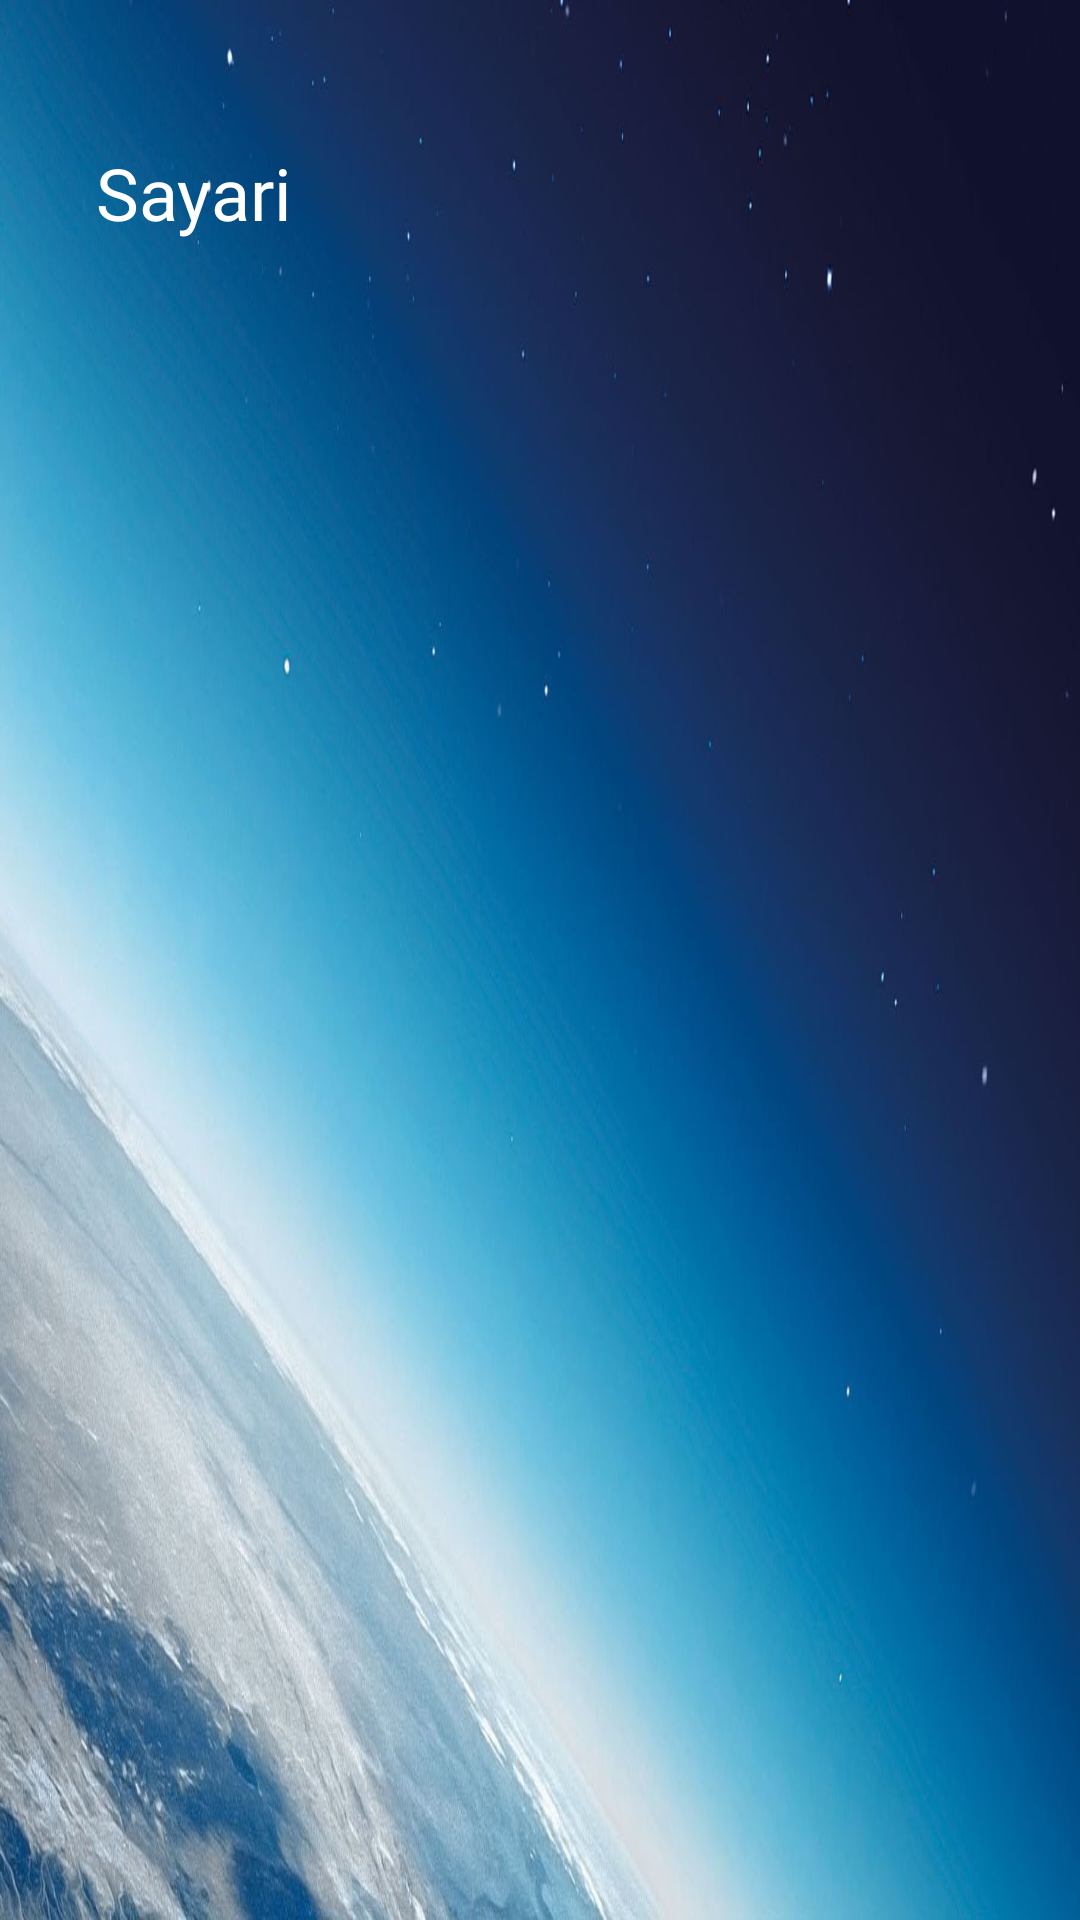

Here is an Android app screen rendered from its layout file. Give the layout XML and the strings, colors and styles it references.
<!-- AndroidManifest.xml: application theme SplashScreenStyle -->
<!-- res/layout/drawer_header.xml -->
<?xml version="1.0" encoding="utf-8"?>
<LinearLayout xmlns:android="http://schemas.android.com/apk/res/android"
    xmlns:app="http://schemas.android.com/apk/res-auto"
    android:layout_width="match_parent"
    android:layout_height="180dp"
    android:background="@drawable/sky"
    android:orientation="vertical">

    <TextView
        android:id="@+id/textView5"
        android:layout_width="match_parent"
        android:layout_height="wrap_content"
        android:layout_gravity="center|left"
        android:layout_marginStart="32dp"
        android:layout_marginTop="48dp"
        android:fontFamily="@font/ubuntu_medium"
        android:gravity="center|start"
        android:text="Sayari"
        android:textColor="#FFFFFF"
        android:textSize="24sp" />

    <TextView
        android:id="@+id/versionNameTxt"
        android:layout_width="match_parent"
        android:layout_height="wrap_content"
        android:layout_gravity="center|start"
        android:layout_marginStart="32dp"
        android:layout_marginTop="8dp"
        android:fontFamily="@font/ubuntu_medium"
        android:textColor="@color/primaryColor"
        android:textSize="16sp" />
</LinearLayout>
<!-- resources referenced by this layout -->
<resources>
  <color name="primaryColor">#212121</color>
  <!-- drawable sky: jpg bitmap (drawable, 118162 bytes) -->
  <style name="SplashScreenStyle" parent="Theme.MaterialComponents.Light.NoActionBar">
         <item name="android:windowBackground">@drawable/splash_image</item>
          <item name="android:statusBarColor">@color/white</item>
      </style>
  <!-- drawable splash_image (drawable-v23) -->
  <?xml version="1.0" encoding="utf-8"?>
  <layer-list xmlns:android="http://schemas.android.com/apk/res/android">
  
      <item android:drawable="@color/white"/>
      <item android:drawable="@drawable/sayari_logo2" android:gravity="center" android:width="250dp" android:height="100dp"/>
  
  </layer-list>
  <color name="white">#ffffff</color>
  <!-- drawable sayari_logo2: png bitmap (drawable, 32166 bytes) -->
</resources>
